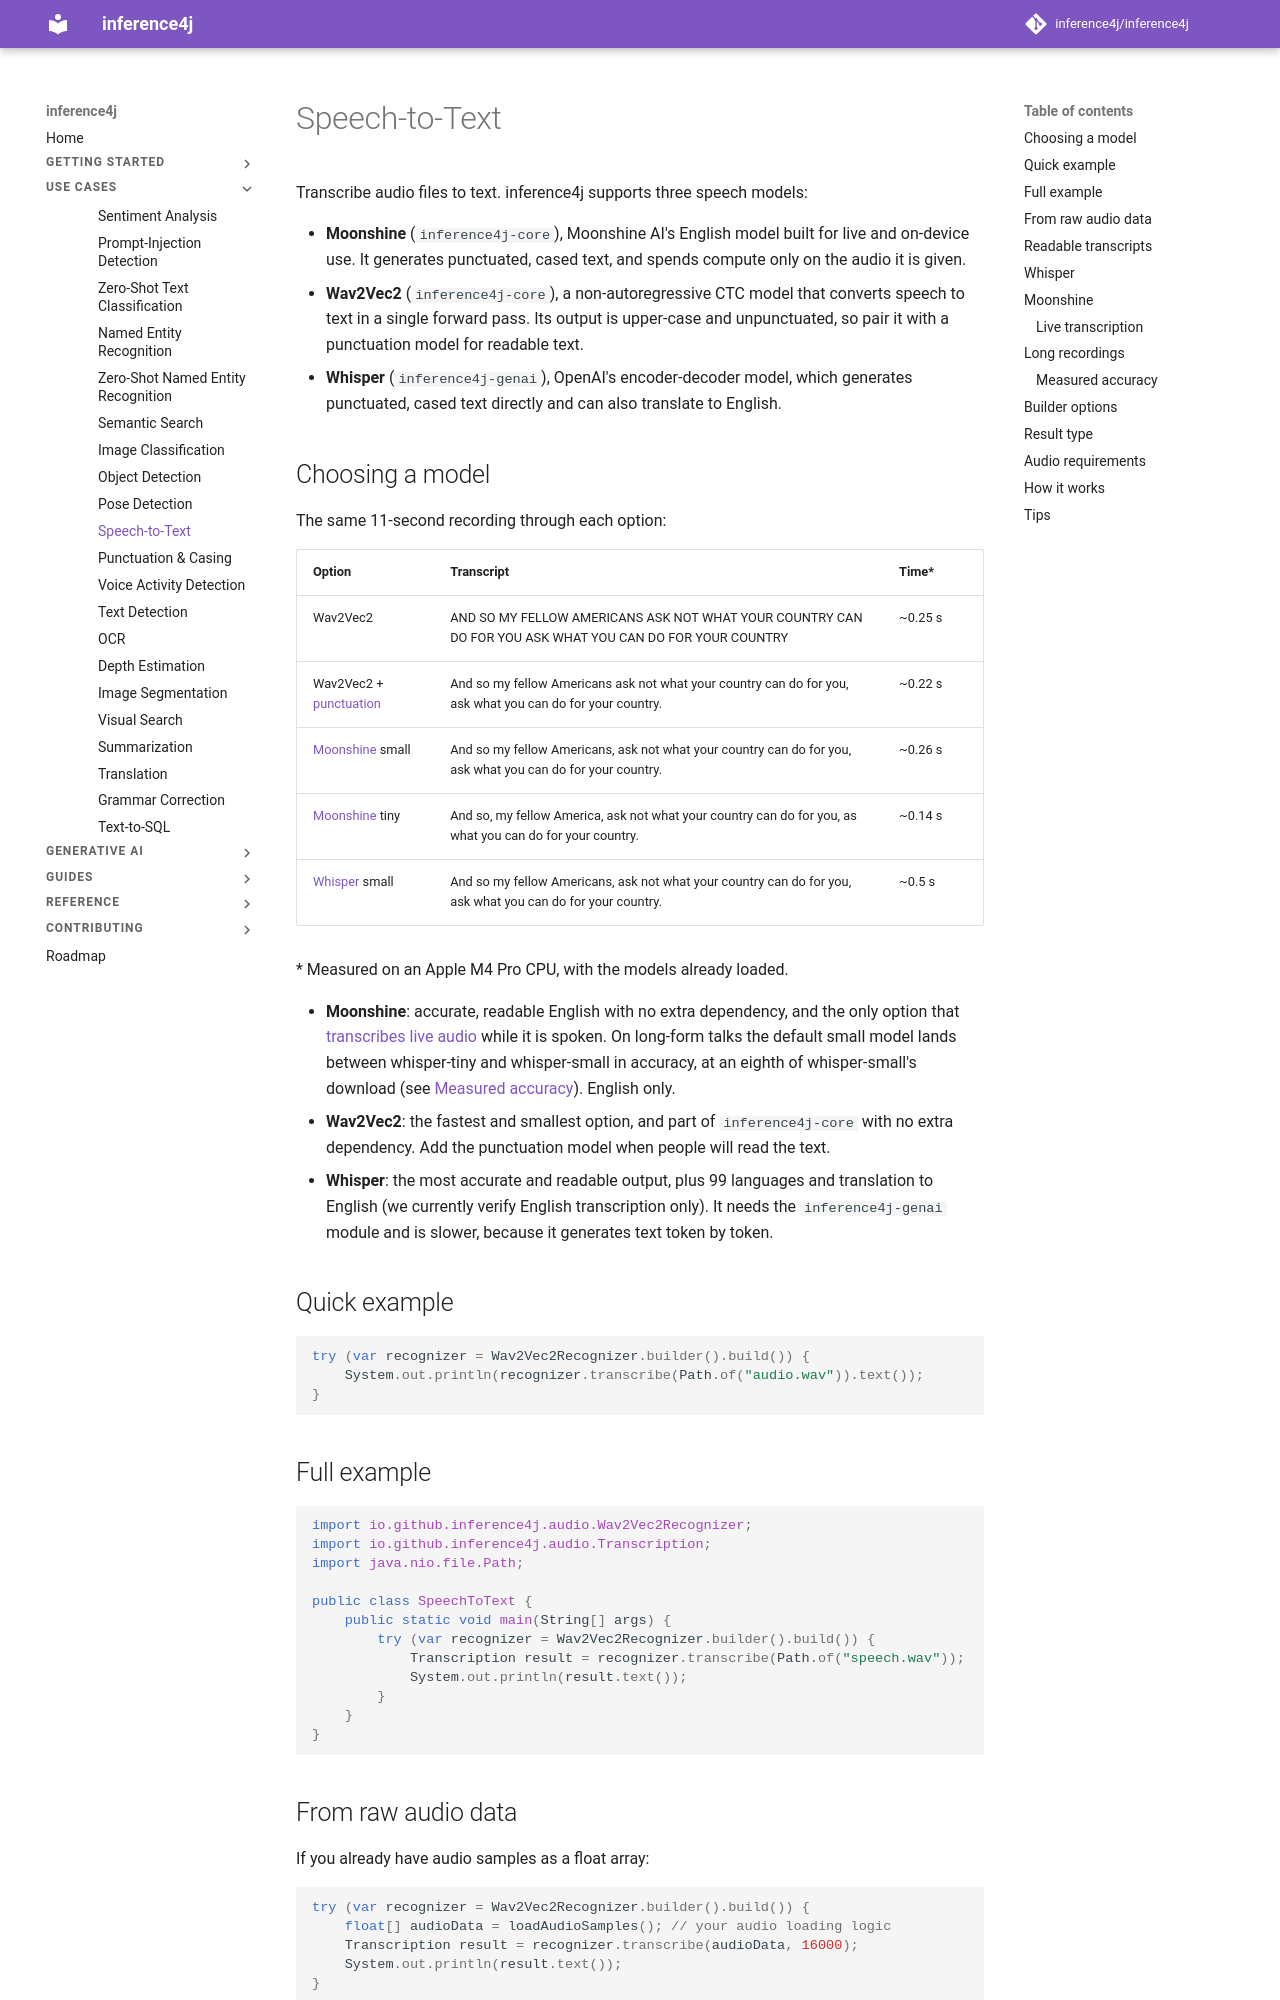

repository: inference4j/inference4j · page: use-cases/speech-to-text/index.html · generator: mkdocs

# Speech-to-Text

Transcribe audio files to text. inference4j supports three speech models:

- **Moonshine** (`inference4j-core`), Moonshine AI's English model built for live and on-device use.
  It generates punctuated, cased text, and spends compute only on the audio it is given.
- **Wav2Vec2** (`inference4j-core`), a non-autoregressive CTC model that converts speech to text in a
  single forward pass. Its output is upper-case and unpunctuated, so pair it with a punctuation model
  for readable text.
- **Whisper** (`inference4j-genai`), OpenAI's encoder-decoder model, which generates punctuated,
  cased text directly and can also translate to English.

## Choosing a model

The same 11-second recording through each option:

| Option | Transcript | Time* |
|--------|------------|-------|
| Wav2Vec2 | AND SO MY FELLOW AMERICANS ASK NOT WHAT YOUR COUNTRY CAN DO FOR YOU ASK WHAT YOU CAN DO FOR YOUR COUNTRY | ~0.25 s |
| Wav2Vec2 + [punctuation](#readable-transcripts) | And so my fellow Americans ask not what your country can do for you, ask what you can do for your country. | ~0.22 s |
| [Moonshine](#moonshine) small | And so my fellow Americans, ask not what your country can do for you, ask what you can do for your country. | ~0.26 s |
| [Moonshine](#moonshine) tiny | And so, my fellow America, ask not what your country can do for you, as what you can do for your country. | ~0.14 s |
| [Whisper](#whisper) small | And so my fellow Americans, ask not what your country can do for you, ask what you can do for your country. | ~0.5 s |

\* Measured on an Apple M4 Pro CPU, with the models already loaded.

- **Moonshine**: accurate, readable English with no extra dependency, and the only option that
  [transcribes live audio](#live-transcription) while it is spoken. On long-form talks the default
  small model lands between whisper-tiny and whisper-small in accuracy, at an eighth of whisper-small's
  download (see [Measured accuracy](#measured-accuracy)). English only.
- **Wav2Vec2**: the fastest and smallest option, and part of `inference4j-core` with no extra
  dependency. Add the punctuation model when people will read the text.
- **Whisper**: the most accurate and readable output, plus 99 languages and translation to English
  (we currently verify English transcription only). It needs the `inference4j-genai` module and is
  slower, because it generates text token by token.

## Quick example

```java
try (var recognizer = Wav2Vec2Recognizer.builder().build()) {
    System.out.println(recognizer.transcribe(Path.of("audio.wav")).text());
}
```

## Full example

```java
import io.github.inference4j.audio.Wav2Vec2Recognizer;
import io.github.inference4j.audio.Transcription;
import java.nio.file.Path;

public class SpeechToText {
    public static void main(String[] args) {
        try (var recognizer = Wav2Vec2Recognizer.builder().build()) {
            Transcription result = recognizer.transcribe(Path.of("speech.wav"));
            System.out.println(result.text());
        }
    }
}
```

## From raw audio data

If you already have audio samples as a float array:

```java
try (var recognizer = Wav2Vec2Recognizer.builder().build()) {
    float[] audioData = loadAudioSamples(); // your audio loading logic
    Transcription result = recognizer.transcribe(audioData, 16000);
    System.out.println(result.text());
}
```
